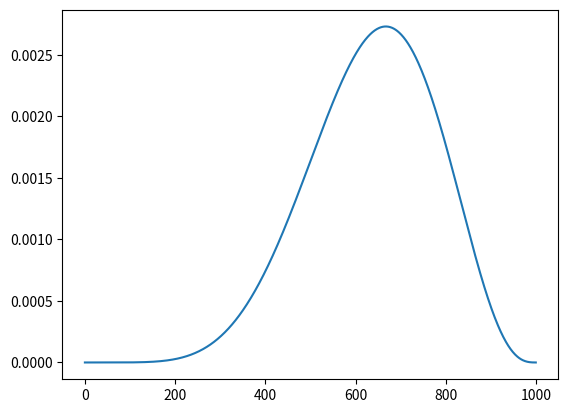

Generate this figure with matplotlib:
import numpy as np
from scipy.stats import binom
import seaborn as sns
import matplotlib.pyplot as plt


def globe():
    grid = np.arange(0, 1, 0.001)
    prior = np.ones(1000)

    p_data = binom.pmf(k=6, n=9, p=grid)
    posterior = p_data * prior
    posterior_normalised = posterior / sum(posterior)
    plt.plot(posterior_normalised)
    plt.show()


if __name__ == '__main__':
    globe()
